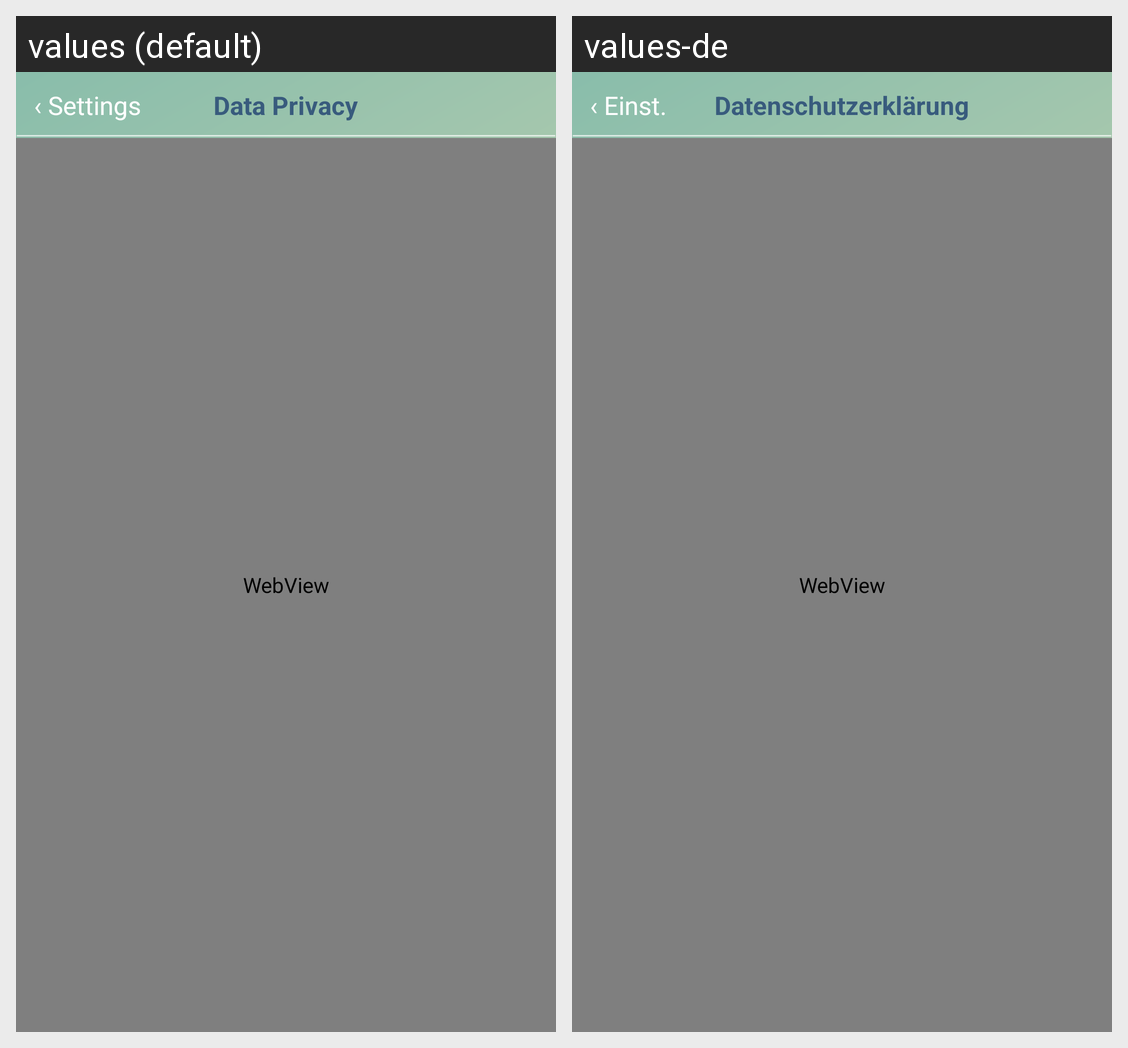

For this localized Android screen grid, give each drawn string resource with its value in every locale shown.
Android screen res/layout/data_privacy.xml rendered under 2 locales, left to right: values (default), values-de. Device: Nexus 5 (rendered at 1080×1920; each locale shown at half size, 540×960, under a caption strip naming it); theme AppTheme.
Strings drawn on this screen, with the default value and each locale's value (text and hints the layout hard-codes, and strings that could not be matched under every locale, appear in the picture but are not listed):

NavSettings
  values: ‹ Settings
  values-de: ‹ Einst.

DataPrivacy
  values: Data Privacy
  values-de: Datenschutzerklärung
